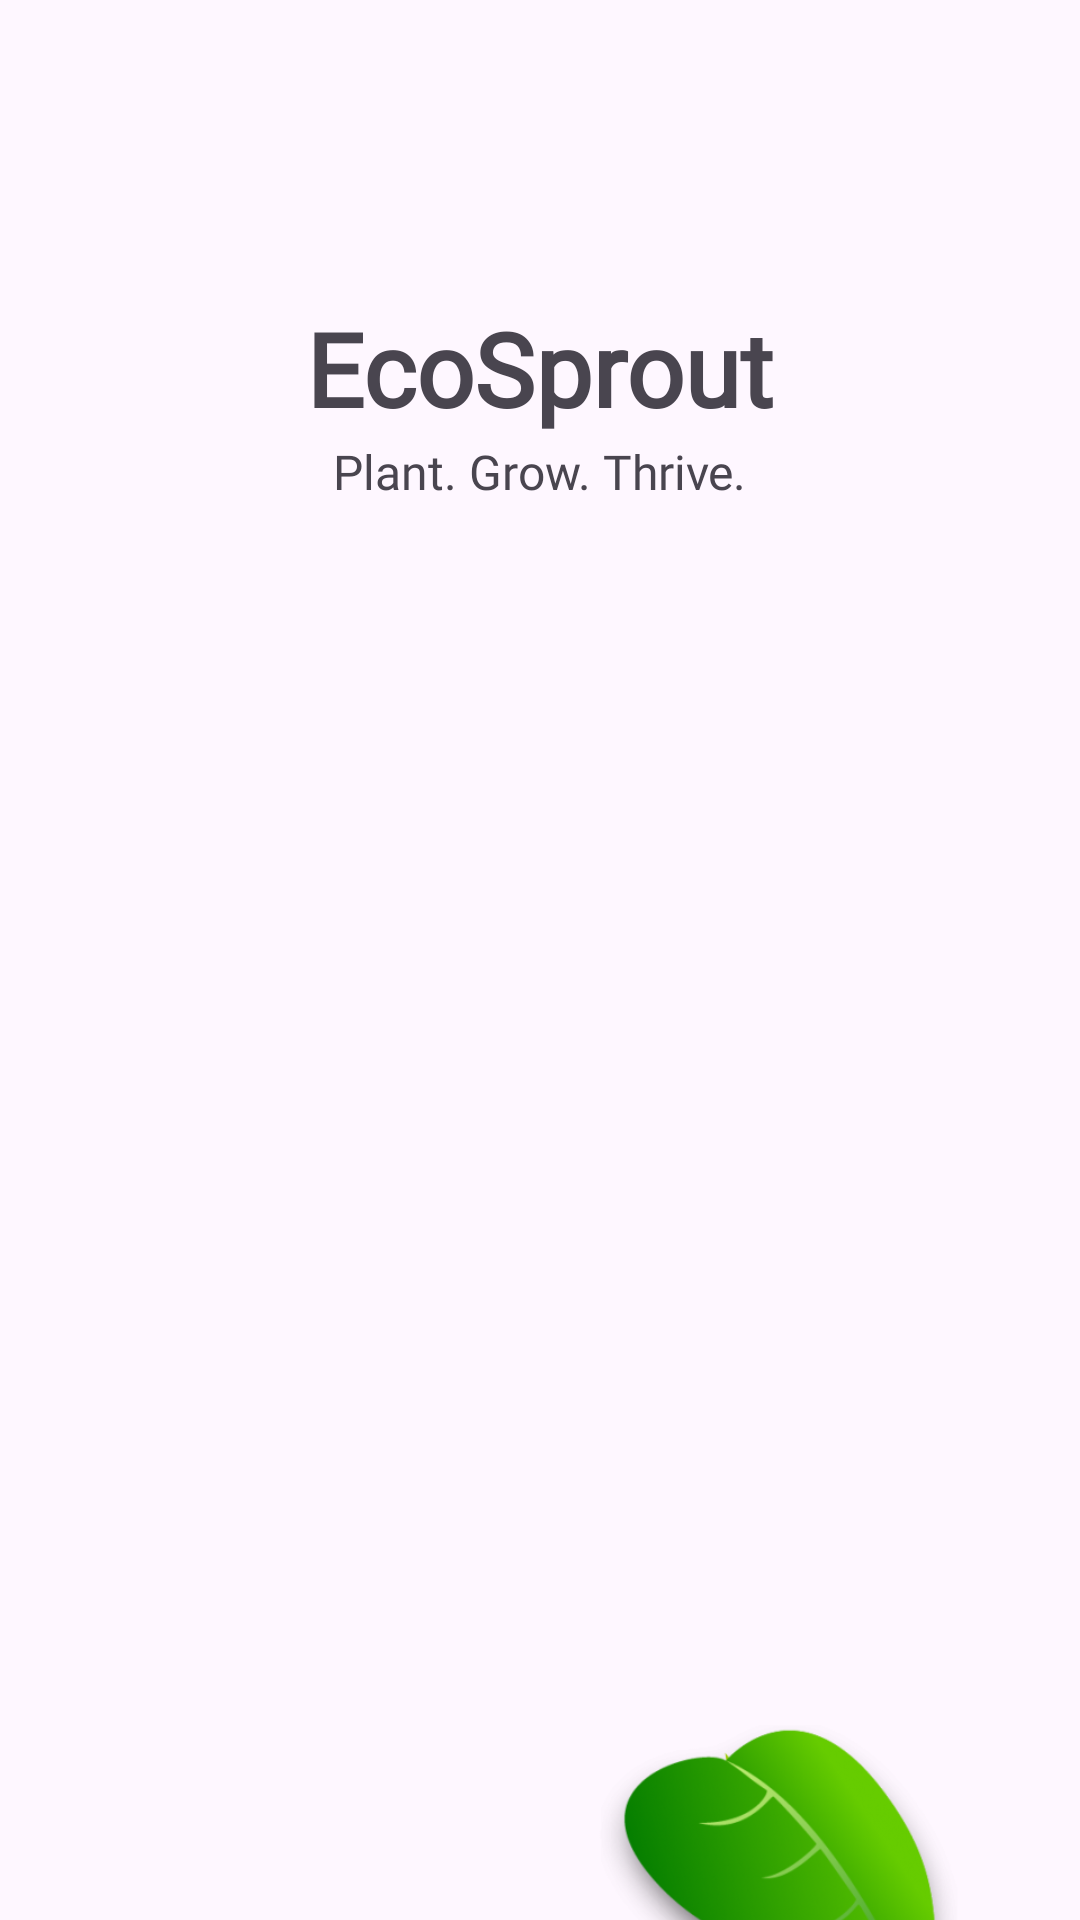

Layout XML and referenced resources for this Android screen:
<!-- AndroidManifest.xml: application theme Theme.EcoSprout -->
<!-- res/layout/activity_main.xml -->
<?xml version="1.0" encoding="utf-8"?>
<androidx.constraintlayout.widget.ConstraintLayout xmlns:android="http://schemas.android.com/apk/res/android"
    xmlns:app="http://schemas.android.com/apk/res-auto"
    xmlns:tools="http://schemas.android.com/tools"
    android:id="@+id/main"
    android:layout_width="match_parent"
    android:layout_height="match_parent"
    tools:context=".MainActivity">

    <TextView
        android:id="@+id/textView"
        android:layout_width="wrap_content"
        android:layout_height="wrap_content"
        android:layout_marginStart="1dp"
        android:layout_marginTop="100dp"
        android:layout_marginEnd="1dp"
        android:fontFamily="@font/germanfeuman"
        android:text="@string/title"
        android:textSize="34sp"
        android:textStyle="bold"
        app:layout_constraintEnd_toEndOf="parent"
        app:layout_constraintStart_toStartOf="parent"
        app:layout_constraintTop_toTopOf="parent" />

    <ImageView
        android:id="@+id/imageView2"
        android:layout_width="300dp"
        android:layout_height="500dp"
        android:layout_marginTop="400dp"
        app:layout_constraintEnd_toEndOf="parent"
        app:layout_constraintHorizontal_bias="0.495"
        app:layout_constraintStart_toStartOf="parent"
        app:layout_constraintTop_toBottomOf="@+id/textView"
        app:srcCompat="@drawable/pngegg"
        tools:visibility="invisible" />

    <TextView
        android:id="@+id/textView3"
        android:layout_width="wrap_content"
        android:layout_height="wrap_content"
        android:layout_marginTop="1dp"
        android:fontFamily="@font/itimregular"
        android:text="@string/slogan"
        android:textSize="16sp"
        app:layout_constraintEnd_toEndOf="parent"
        app:layout_constraintStart_toStartOf="parent"
        app:layout_constraintTop_toBottomOf="@+id/textView" />

</androidx.constraintlayout.widget.ConstraintLayout>
<!-- resources referenced by this layout -->
<resources>
  <!-- drawable pngegg: png bitmap (drawable, 224464 bytes) -->
  <string name="slogan">"Plant. Grow. Thrive."</string>
  <string name="title">EcoSprout</string>
  <style name="Theme.EcoSprout" parent="Base.Theme.EcoSprout" />
  <style name="Base.Theme.EcoSprout" parent="Theme.Material3.DayNight.NoActionBar">
          
          
          <item name="android:statusBarColor">@android:color/transparent</item>
          <item name="android:windowLightStatusBar">true</item>
      </style>
</resources>
